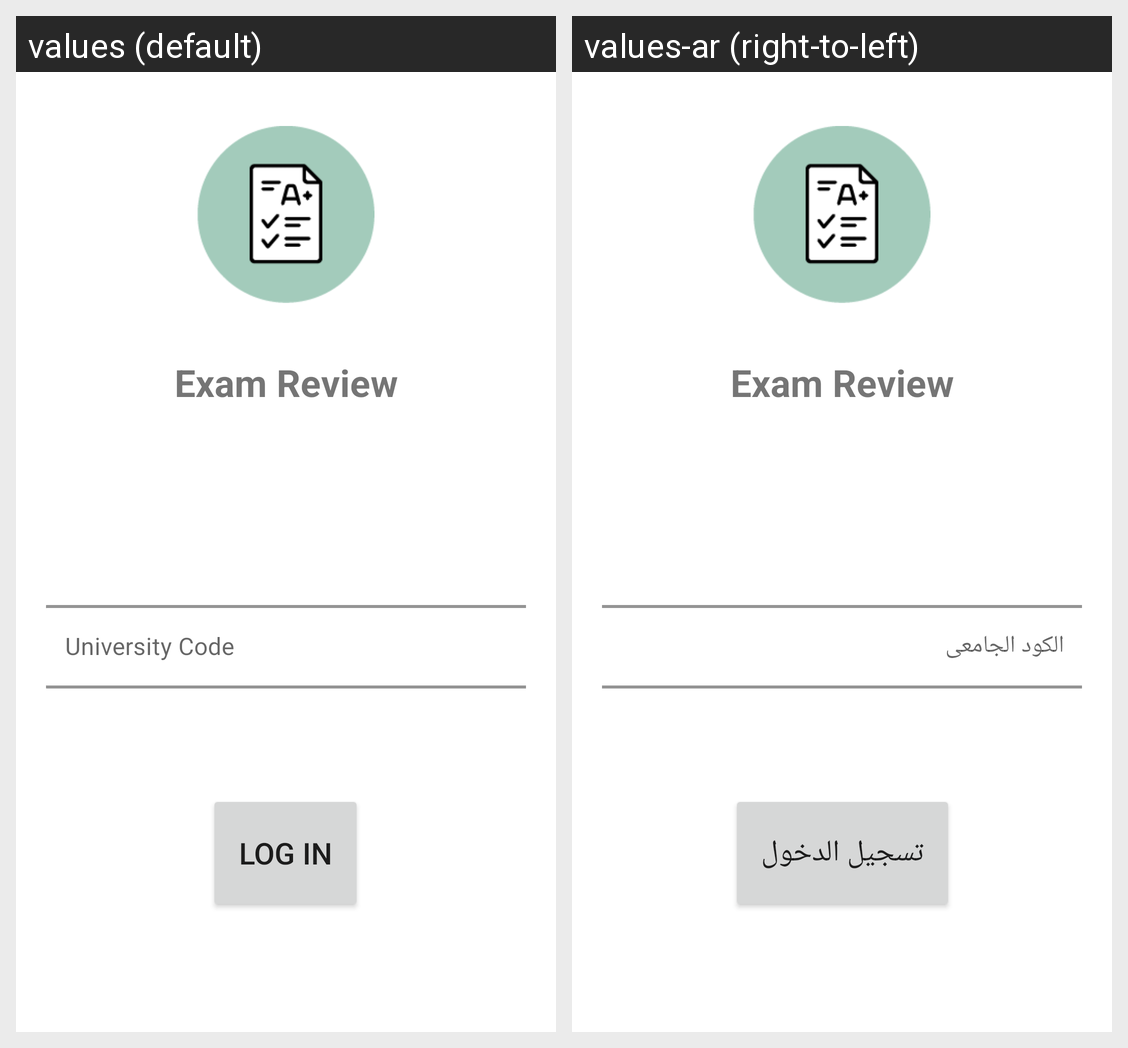

Strings drawn on this Android screen and how each of the app's shown locales translates them:
Android screen res/layout/activity_login.xml rendered under 2 locales, left to right: values (default), values-ar (right-to-left). Device: Nexus 5 (rendered at 1080×1920; each locale shown at half size, 540×960, under a caption strip naming it); theme Theme.MyApplication.
Strings drawn on this screen, with the default value and each locale's value (text and hints the layout hard-codes, and strings that could not be matched under every locale, appear in the picture but are not listed):

label
  values: University Code
  values-ar: الكود الجامعى

login
  values: Log in
  values-ar: تسجيل الدخول

app_name
  values: Exam Review
  values-ar: Exam Review
